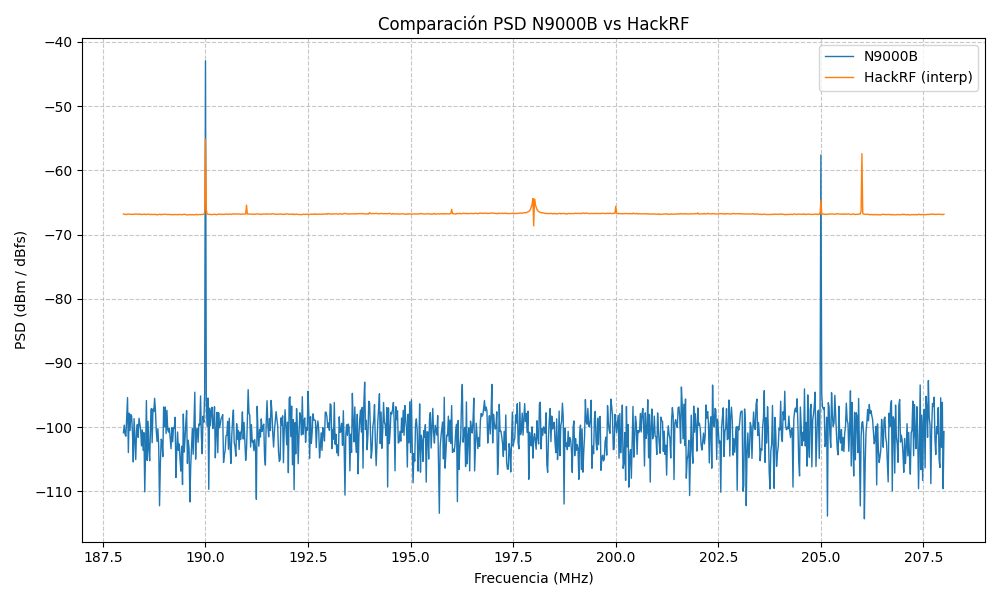

Values plotted in this chart, from the file beside it:
Freq_Hz, N9000B_PSD, HackRF_PSD_interp
1.880000000000000000e+08, -1.035089111000000202e+02, -6.680230712890625000e+01
1.880200000000000000e+08, -9.670852660999997852e+01, -6.694195825195312466e+01
1.880400000000000000e+08, -1.027194519000000810e+02, -6.698012249755859671e+01
1.880600000000000000e+08, -1.035184784000000064e+02, -6.680898181152343795e+01
1.880800000000000000e+08, -1.069014663999999897e+02, -6.685739257812500114e+01
1.881000000000000000e+08, -1.012493973000000409e+02, -6.682389221191405682e+01
1.881200000000000000e+08, -1.074626236000000432e+02, -6.687182287597656227e+01
1.881400000000000000e+08, -9.779486847000006833e+01, -6.683172821044921363e+01
1.881600000000000000e+08, -1.107035065000000031e+02, -6.691388781738281466e+01
1.881800000000000000e+08, -1.048960495000000748e+02, -6.687189996337890818e+01
1.882000000000000000e+08, -1.030554198999999187e+02, -6.692382904052733750e+01
1.882200000000000000e+08, -9.649349213000003544e+01, -6.700376898193358954e+01
1.882400000000000000e+08, -1.025620728000000099e+02, -6.693217999267578477e+01
1.882600000000000000e+08, -1.023349457000000484e+02, -6.686532763671874591e+01
1.882800000000000000e+08, -1.040506744000000481e+02, -6.691065673828124716e+01
1.883000000000000000e+08, -1.036544800000000777e+02, -6.691220550537109091e+01
1.883200000000000000e+08, -1.080509185999999460e+02, -6.693865380859375591e+01
1.883400000000000000e+08, -1.047638931000000611e+02, -6.692750262451171750e+01
1.883600000000000000e+08, -1.016312790000000916e+02, -6.690427038574219409e+01
1.883800000000000000e+08, -9.850062560999995753e+01, -6.694595385742186977e+01
1.884000000000000000e+08, -1.020184784000000064e+02, -6.692609527587890739e+01
1.884200000000000000e+08, -1.137035521999999617e+02, -6.685426080322265818e+01
1.884400000000000000e+08, -1.031259384000000807e+02, -6.694978125000000091e+01
1.884600000000000000e+08, -1.021932067999999845e+02, -6.693359698486328568e+01
1.884800000000000000e+08, -1.051647567999999211e+02, -6.694685430908202761e+01
1.885000000000000000e+08, -9.789038849000006337e+01, -6.689443664550780966e+01
1.885200000000000000e+08, -1.031614989999999068e+02, -6.694463604736327511e+01
1.885400000000000000e+08, -9.627609252999995704e+01, -6.689944152832030966e+01
1.885600000000000000e+08, -1.001516342000000748e+02, -6.689617480468750443e+01
1.885800000000000000e+08, -9.906839751999997645e+01, -6.689362951660156398e+01
1.886000000000000000e+08, -9.831646729000013352e+01, -6.691175781249999943e+01
1.886200000000000000e+08, -9.949370575000007477e+01, -6.694827166748046920e+01
1.886400000000000000e+08, -1.059004287999999718e+02, -6.697449206542968625e+01
1.886600000000000000e+08, -1.079191208000001154e+02, -6.684784277343750603e+01
1.886800000000000000e+08, -9.462854767000006007e+01, -6.695307147216796295e+01
1.887000000000000000e+08, -1.101758728000001071e+02, -6.698460144042968523e+01
1.887200000000000000e+08, -1.037322006000000556e+02, -6.690882562255859511e+01
1.887400000000000000e+08, -1.142709121999999695e+02, -6.684669622802734068e+01
1.887600000000000000e+08, -1.035300903000000261e+02, -6.692251733398437352e+01
1.887800000000000000e+08, -1.024194945999998652e+02, -6.695288214111327818e+01
1.888000000000000000e+08, -1.023184356999999949e+02, -6.696744781494140852e+01
1.888200000000000000e+08, -1.115153274999999837e+02, -6.688733935546875387e+01
1.888400000000000000e+08, -1.016765518000001123e+02, -6.692949389648437375e+01
1.888600000000000000e+08, -1.023192138999999798e+02, -6.691586413574218284e+01
1.888800000000000000e+08, -1.008636322000001257e+02, -6.688310345458984330e+01
1.889000000000000000e+08, -1.045270995999999428e+02, -6.701930450439452613e+01
1.889200000000000000e+08, -1.071849364999999068e+02, -6.693477380371093943e+01
1.889400000000000000e+08, -1.003141861000000290e+02, -6.692595111083984705e+01
1.889600000000000000e+08, -1.023553542999999024e+02, -6.702098217773438193e+01
1.889800000000000000e+08, -1.166028824000001265e+02, -6.693124267578124886e+01
1.890000000000000000e+08, -1.022920227000000466e+02, -6.693838806152344034e+01
1.890200000000000000e+08, -1.011452637000001289e+02, -6.688774218749999534e+01
1.890400000000000000e+08, -1.059414139000000290e+02, -6.686414788818359511e+01
1.890600000000000000e+08, -1.054123000999998965e+02, -6.701480078125000261e+01
1.890800000000000000e+08, -1.089516524999999234e+02, -6.696434765624999841e+01
1.891000000000000000e+08, -1.020574493000000302e+02, -6.694473236083985057e+01
1.891200000000000000e+08, -1.021831284000000011e+02, -6.690004309082031853e+01
1.891400000000000000e+08, -9.927725219999993556e+01, -6.697906756591797262e+01
1.891600000000000000e+08, -1.085474319000001202e+02, -6.698628033447265295e+01
1.891800000000000000e+08, -1.036224746999999837e+02, -6.698422619628905750e+01
... 941 more rows
